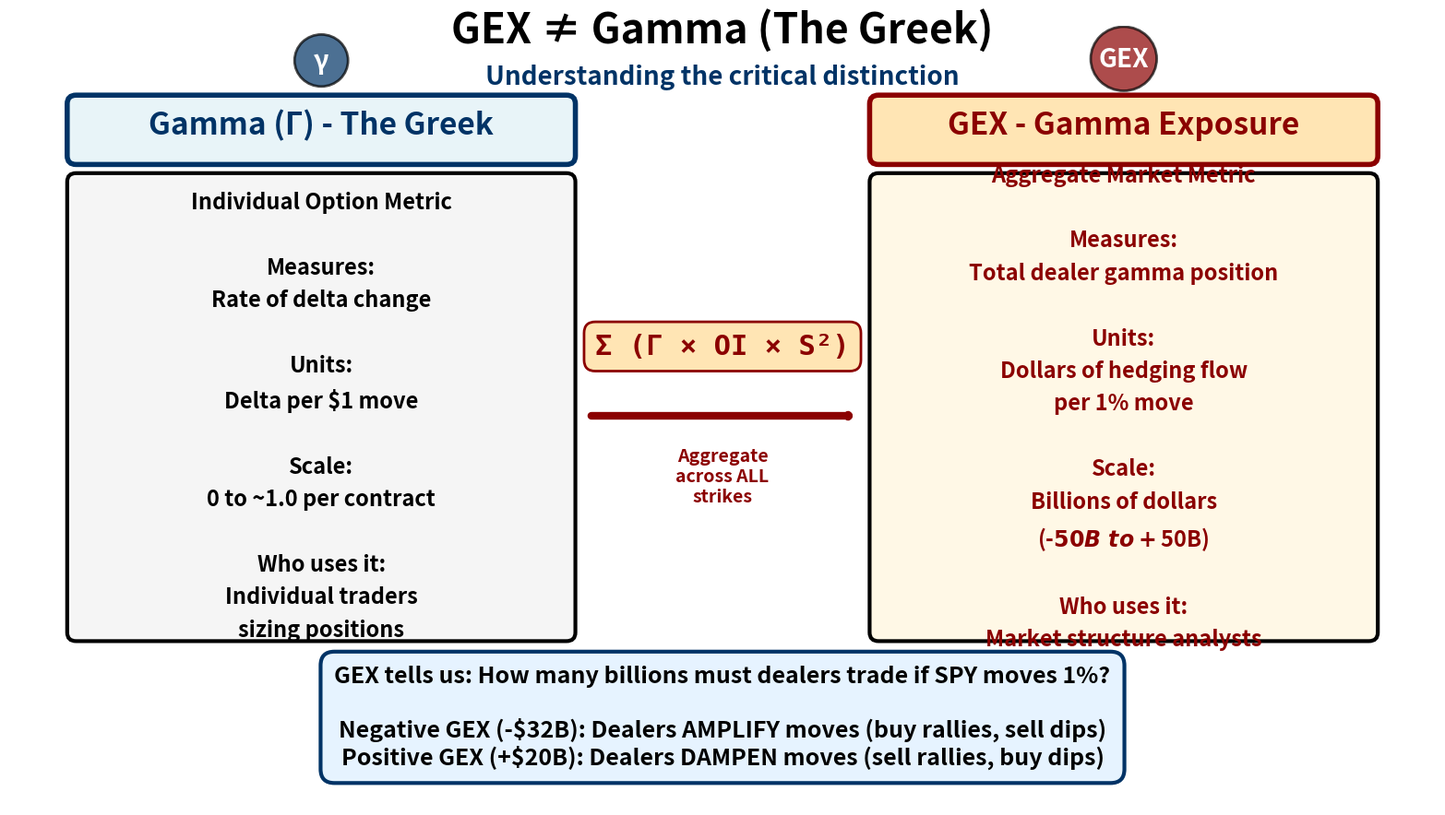

Python code for this plot: (Note: this script raises an exception after producing the figure.)
#!/usr/bin/env python3
"""
GEX ≠ Gamma (The Greek) - APPENDIX SLIDE

Clarifies the critical distinction between:
- Gamma (individual option metric)
- GEX (aggregate market exposure metric)

For CS/ML audience unfamiliar with options trading terminology.
"""

import matplotlib.pyplot as plt
from matplotlib.patches import FancyBboxPatch, Circle, FancyArrowPatch
from pathlib import Path

# PRESENTATION SETTINGS
plt.rcParams.update(
    {
        "font.size": 18,
        "font.weight": "bold",
        "figure.facecolor": "white",
        "savefig.facecolor": "white",
    }
)

OUTPUT_DIR = Path("/mnt/bst/yxie2/cregan1/gex-llm-patterns/docs/presentations/oct22_research/diagrams")

# Create figure (16:9)
fig = plt.figure(figsize=(16, 9), dpi=120)
ax = fig.add_subplot(111)
ax.set_xlim(0, 16)
ax.set_ylim(0, 9)
ax.axis("off")

# Main title
fig.text(0.5, 0.95, "GEX ≠ Gamma (The Greek)", ha="center", fontsize=32, fontweight="bold")

# Subtitle
fig.text(0.5, 0.90, "Understanding the critical distinction", ha="center", fontsize=20, color="#003366", style="italic")

# ============ LEFT SIDE: GAMMA (THE GREEK) ============
left_x = 3.5
col_width = 5.5
box_height = 5.5

# Header
left_header = FancyBboxPatch(
    (0.75, 7.5),
    col_width,
    0.6,
    boxstyle="round,pad=0.1",
    facecolor="#E8F4F8",
    edgecolor="#003366",
    linewidth=4,
    zorder=2,
)
ax.add_patch(left_header)
ax.text(left_x, 7.75, "Gamma (Γ) - The Greek", ha="center", fontsize=24, fontweight="bold", color="#003366", zorder=4)

# Content box
left_box = FancyBboxPatch(
    (0.75, 2.0),
    col_width,
    5.2,
    boxstyle="round,pad=0.1",
    facecolor="#f5f5f5",
    edgecolor="#000000",
    linewidth=3,
    zorder=2,
)
ax.add_patch(left_box)

# Content
gamma_text = (
    "Individual Option Metric\n\n"
    "Measures:\n"
    "Rate of delta change\n\n"
    "Units:\n"
    "Delta per $1 move\n\n"
    "Scale:\n"
    "0 to ~1.0 per contract\n\n"
    "Who uses it:\n"
    "Individual traders\n"
    "sizing positions"
)

ax.text(left_x, 4.5, gamma_text, ha="center", va="center", fontsize=17, color="#000000", zorder=4, linespacing=1.6)

# Small circle visual
small_circle = Circle((left_x, 8.6), 0.3, facecolor="#003366", edgecolor="#000000", linewidth=2, alpha=0.7, zorder=3)
ax.add_patch(small_circle)
ax.text(left_x, 8.6, "γ", ha="center", va="center", fontsize=20, color="white", fontweight="bold", zorder=4)

# ============ MIDDLE: TRANSFORMATION ============

# Arrow showing aggregation
arrow = FancyArrowPatch(
    (6.5, 4.5), (9.5, 4.5), arrowstyle="->,head_width=0.8,head_length=0.6", color="#8B0000", linewidth=6, zorder=3
)
ax.add_patch(arrow)

# Formula box
formula_text = "Σ (Γ × OI × S²)"
ax.text(
    8.0,
    5.3,
    formula_text,
    ha="center",
    va="center",
    fontsize=22,
    fontweight="bold",
    family="monospace",
    color="#8B0000",
    bbox=dict(boxstyle="round,pad=0.4", facecolor="#FFE5B4", edgecolor="#8B0000", linewidth=2),
    zorder=4,
)

ax.text(
    8.0,
    3.8,
    "Aggregate\nacross ALL\nstrikes",
    ha="center",
    va="center",
    fontsize=14,
    color="#8B0000",
    fontweight="bold",
    style="italic",
    zorder=4,
)

# ============ RIGHT SIDE: GEX (GAMMA EXPOSURE) ============
right_x = 12.5

# Header
right_header = FancyBboxPatch(
    (9.75, 7.5),
    col_width,
    0.6,
    boxstyle="round,pad=0.1",
    facecolor="#FFE5B4",
    edgecolor="#8B0000",
    linewidth=4,
    zorder=2,
)
ax.add_patch(right_header)
ax.text(right_x, 7.75, "GEX - Gamma Exposure", ha="center", fontsize=24, fontweight="bold", color="#8B0000", zorder=4)

# Content box
right_box = FancyBboxPatch(
    (9.75, 2.0),
    col_width,
    5.2,
    boxstyle="round,pad=0.1",
    facecolor="#fff8e6",
    edgecolor="#000000",
    linewidth=3,
    zorder=2,
)
ax.add_patch(right_box)

# Content
gex_text = (
    "Aggregate Market Metric\n\n"
    "Measures:\n"
    "Total dealer gamma position\n\n"
    "Units:\n"
    "Dollars of hedging flow\n"
    "per 1% move\n\n"
    "Scale:\n"
    "Billions of dollars\n"
    "(-$50B\\ to +$50B)\n\n"
    "Who uses it:\n"
    "Market structure analysts"
)

ax.text(
    right_x,
    4.6,
    gex_text,
    ha="center",
    va="center",
    fontsize=17,
    color="#8B0000",
    fontweight="bold",
    zorder=4,
    linespacing=1.6,
)

# Large circle visual
large_circle = Circle((right_x, 8.62), 0.37, facecolor="#8B0000", edgecolor="#000000", linewidth=2, alpha=0.7, zorder=3)
ax.add_patch(large_circle)
ax.text(right_x, 8.62, "GEX", ha="center", va="center", fontsize=20, color="white", fontweight="bold", zorder=4)

# ============ BOTTOM: KEY INSIGHT ============

insight = (
    "GEX tells us: How many billions must dealers trade if SPY moves 1%?\n\n"
    "Negative GEX (-$32B): Dealers AMPLIFY moves (buy rallies, sell dips)\n"
    "Positive GEX (+$20B): Dealers DAMPEN moves (sell rallies, buy dips)"
)

fig.text(
    0.5,
    0.08,
    insight,
    ha="center",
    fontsize=18,
    fontweight="bold",
    bbox=dict(boxstyle="round,pad=0.6", facecolor="#e6f3ff", edgecolor="#003366", linewidth=3),
)

plt.tight_layout()

# Save
output_file = OUTPUT_DIR / "gex_vs_gamma_appendix_1920x1080.png"
plt.savefig(output_file, dpi=120, bbox_inches="tight", facecolor="white")
print(f"✅ GEX vs Gamma Appendix: {output_file}")

plt.close()
